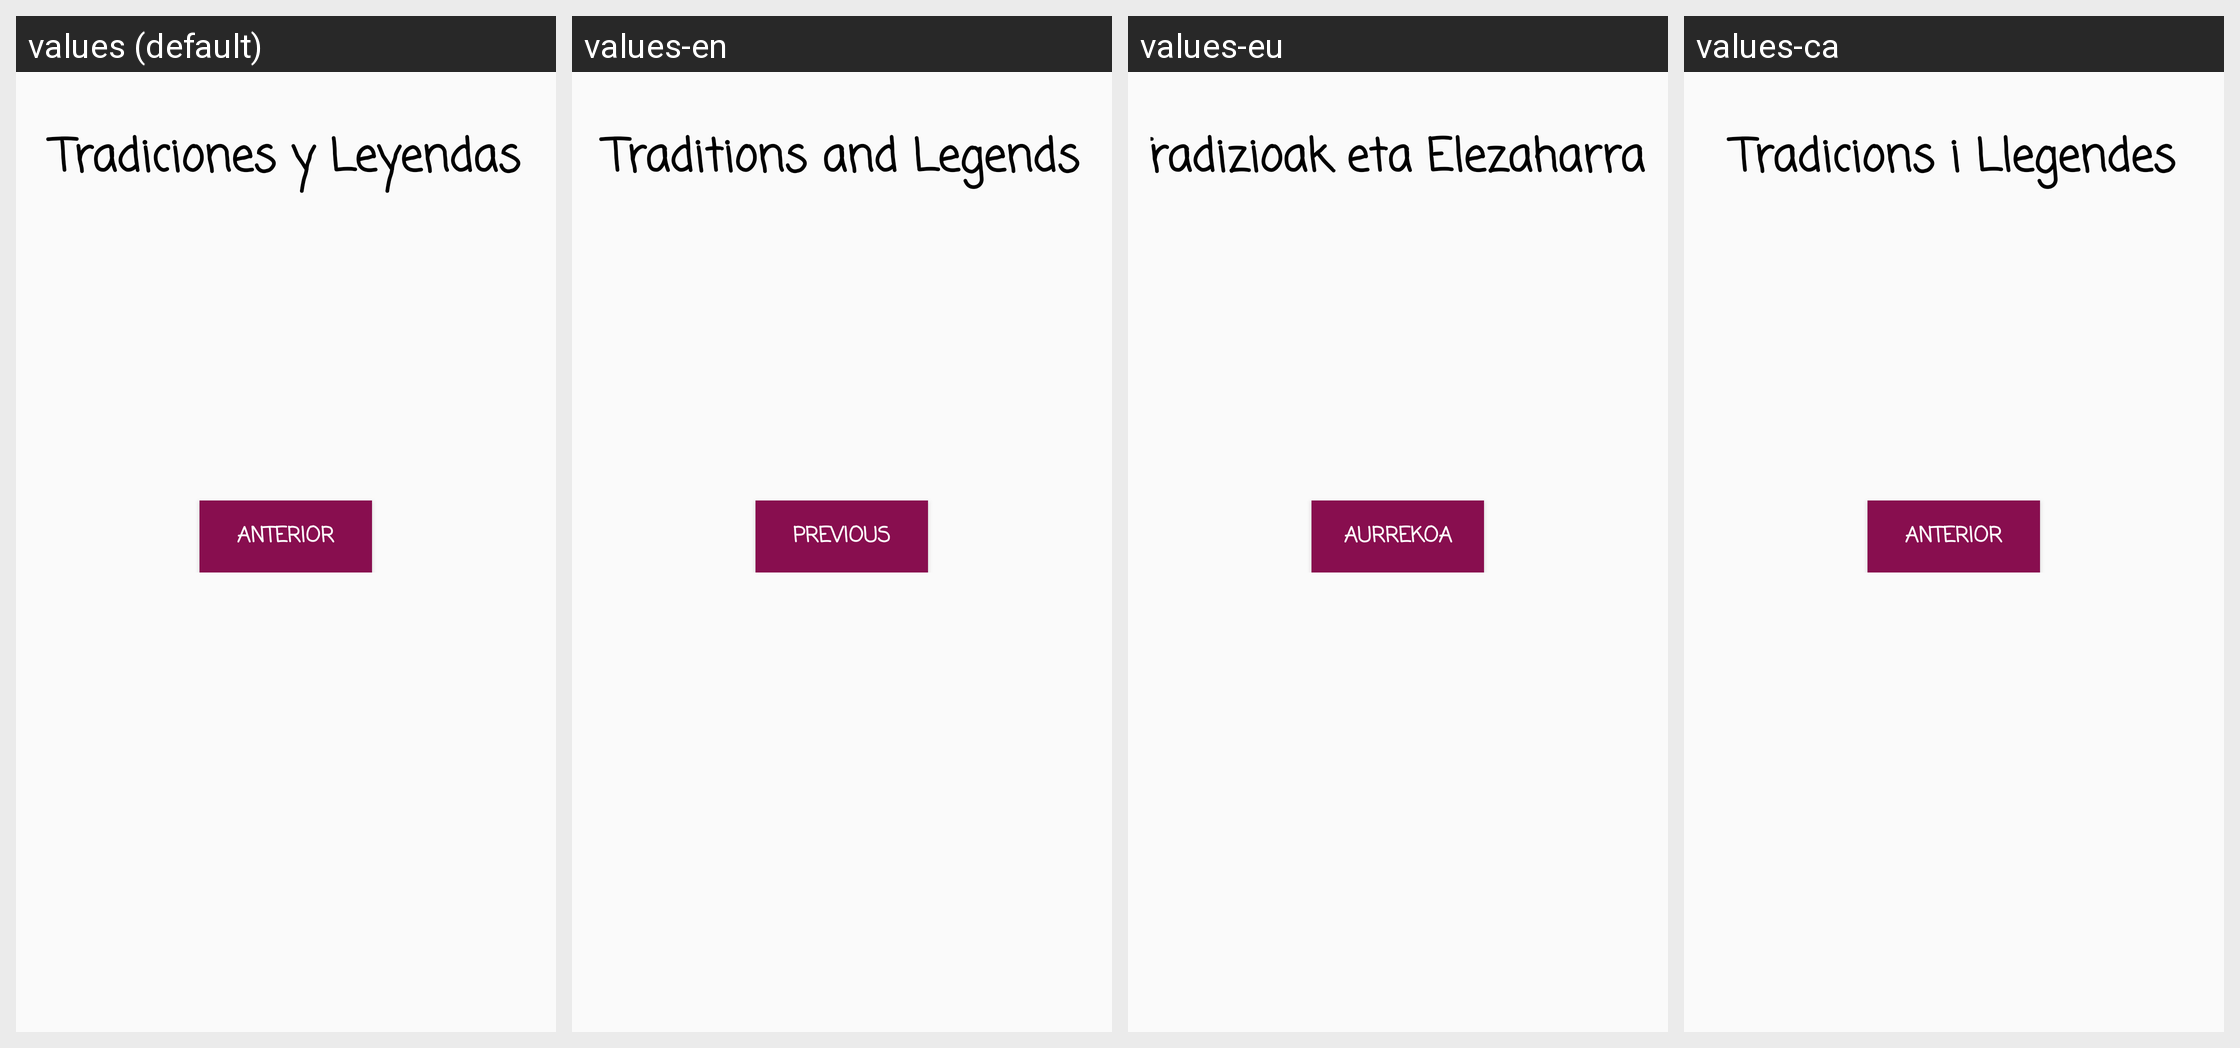

The same Android screen rendered under several of its app's locales, left to right. List the strings drawn on it with the default value and each locale's translation.
Android screen res/layout/fragment_tradiciones_selector.xml rendered under 4 locales, left to right: values (default), values-en, values-eu, values-ca. Device: Nexus 5 (rendered at 1080×1920; each locale shown at half size, 540×960, under a caption strip naming it); theme Theme.AppCompat.Light.NoActionBar.
Other locales in the repository, not shown: values-de, values-fr.
Strings drawn on this screen, with the default value and each locale's value (text and hints the layout hard-codes, and strings that could not be matched under every locale, appear in the picture but are not listed):

tradicionesmayus
  values: Tradiciones y Leyendas
  values-en: Traditions and Legends
  values-eu: Tradizioak eta Elezaharrak
  values-ca: Tradicions i Llegendes

atras
  values: Anterior
  values-en: Previous
  values-eu: Aurrekoa
  values-ca: Anterior
